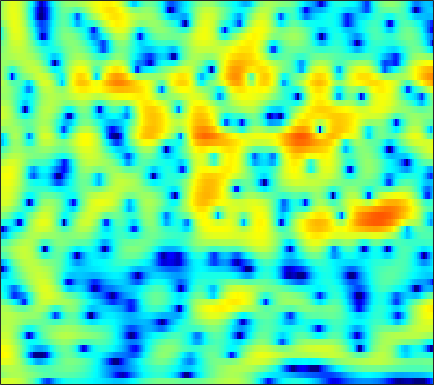

The file beside this chart, header and first rows:
3.3202, 3.4934, 3.6545, 3.7347, 3.7376, 3.6654, 3.5031, 3.3205, 2.9902, 2.5523, 1.9937, 1.4954, 0.71061, -0.22651, -1.05, -2.3259, -3.8581, -5.1968, -7.3216, -9.8973, -12.808, -14.664, -14.872, -12.871
0.1935, 0.6364, 1.113, 1.47, 1.665, 1.831, 1.897, 1.886, 1.795, 1.627, 1.387, 1.167, 0.8293, 0.451, 0.1509, -0.2592, -0.6634, -0.9524, -1.302, -1.597, -1.824, -1.949, -2.054, -2.096
1.177, 1.527, 1.874, 2.089, 2.167, 2.169, 2.057, 1.907, 1.624, 1.26, 0.8302, 0.4727, -0.02864, -0.5388, -0.908, -1.364, -1.751, -1.984, -2.205, -2.32, -2.334, -2.288, -2.161, -1.983
4.372, 4.453, 4.441, 4.282, 4.064, 3.639, 3.054, 2.505, 1.629, 0.5835, -0.638, -1.669, -3.184, -4.835, -6.126, -7.806, -9.211, -9.882, -10.03, -9.401, -8.302, -7.361, -6.096, -4.901
5.859, 5.814, 5.609, 5.227, 4.819, 4.107, 3.174, 2.316, 0.9373, -0.7477, -2.804, -4.642, -7.603, -11.37, -14.98, -21.72, -32.04, -32.95, -30.79, -28.62, -21.52, -17.05, -12.57, -9.271
5.266, 5.246, 5.063, 4.701, 4.312, 3.632, 2.762, 1.99, 0.811, -0.5324, -2.016, -3.196, -4.819, -6.401, -7.49, -8.697, -9.563, -9.979, -10.2, -9.972, -9.27, -8.459, -7.108, -5.655
3.809, 3.876, 3.783, 3.482, 3.124, 2.468, 1.621, 0.8767, -0.244, -1.466, -2.709, -3.593, -4.604, -5.309, -5.604, -5.682, -5.476, -5.187, -4.672, -4.06, -3.38, -2.844, -2.112, -1.399
2.982, 3.151, 3.165, 2.925, 2.574, 1.871, 0.8781, -0.08235, -1.709, -3.838, -6.692, -9.605, -15.42, -20.62, -15.59, -10.49, -7.357, -5.666, -3.94, -2.613, -1.556, -0.887, -0.1236, 0.5164
2.215, 2.456, 2.586, 2.503, 2.302, 1.854, 1.199, 0.5716, -0.4319, -1.598, -2.86, -3.774, -4.741, -5.16, -5.045, -4.449, -3.627, -2.99, -2.199, -1.521, -0.9606, -0.6106, -0.2273, 0.08331
1.879, 2.122, 2.311, 2.356, 2.303, 2.127, 1.843, 1.575, 1.174, 0.7436, 0.3217, 0.03449, -0.2846, -0.5159, -0.6328, -0.7255, -0.7762, -0.8236, -0.9378, -1.128, -1.411, -1.682, -2.097, -2.501
2.132, 2.321, 2.45, 2.455, 2.388, 2.219, 1.989, 1.798, 1.54, 1.297, 1.111, 1.011, 0.933, 0.8926, 0.8651, 0.8044, 0.6662, 0.4831, 0.0721, -0.5886, -1.594, -2.64, -4.57, -7.385
1.856, 1.883, 1.773, 1.495, 1.192, 0.6837, 0.09613, -0.3741, -0.9724, -1.424, -1.596, -1.494, -1.065, -0.3957, 0.1535, 0.8273, 1.343, 1.585, 1.682, 1.494, 0.9713, 0.3589, -0.7452, -2.063
-0.7022, -0.9578, -1.544, -2.381, -3.14, -4.282, -5.583, -6.71, -8.62, -11.4, -15.29, -15.78, -10.76, -6.331, -3.871, -1.394, 0.3812, 1.366, 2.287, 2.839, 3.092, 3.118, 2.983, 2.732
-3.846, -4.498, -5.884, -7.929, -9.964, -13.17, -15.38, -15.05, -13.52, -12.36, -11.37, -10.21, -7.896, -5.172, -3.252, -1.058, 0.6989, 1.739, 2.791, 3.492, 3.904, 4.043, 4.024, 3.792
-4.879, -5.409, -6.488, -8.05, -9.516, -11.51, -12.37, -11.65, -9.597, -7.456, -5.501, -4.17, -2.534, -1.016, 0.04463, 1.31, 2.365, 3.012, 3.663, 4.07, 4.231, 4.183, 3.911, 3.381
-5.579, -5.63, -5.696, -5.723, -5.671, -5.455, -5.035, -4.548, -3.717, -2.735, -1.679, -0.8996, 0.1124, 1.045, 1.674, 2.402, 2.988, 3.319, 3.603, 3.7, 3.588, 3.36, 2.854, 2.104
-8.63, -8.407, -7.714, -6.714, -5.88, -4.761, -3.67, -2.874, -1.865, -0.9217, -0.05567, 0.5368, 1.252, 1.869, 2.256, 2.664, 2.952, 3.079, 3.13, 3.035, 2.787, 2.502, 1.964, 1.258
-22.14, -19.56, -13.39, -9.373, -7.194, -4.936, -3.166, -2.068, -0.8507, 0.1458, 0.9536, 1.454, 1.987, 2.375, 2.581, 2.742, 2.786, 2.749, 2.614, 2.388, 2.083, 1.801, 1.348, 0.7935
-9.524, -9.092, -7.582, -5.675, -4.288, -2.631, -1.219, -0.3243, 0.6669, 1.45, 2.034, 2.353, 2.615, 2.702, 2.657, 2.473, 2.159, 1.863, 1.43, 0.9964, 0.6056, 0.3558, 0.08475, -0.1821
-2.767, -2.467, -1.881, -1.139, -0.5306, 0.3021, 1.093, 1.623, 2.231, 2.689, 2.982, 3.072, 3.009, 2.721, 2.34, 1.6, 0.5938, -0.3301, -1.701, -2.985, -3.765, -3.828, -3.335, -2.586
-1.071, -0.7724, -0.3037, 0.2302, 0.6673, 1.262, 1.835, 2.229, 2.682, 3.011, 3.187, 3.19, 3.006, 2.557, 2.011, 0.9264, -0.6766, -2.354, -5.628, -11.33, -30.25, -15.63, -8.3, -4.882
-3.083, -2.835, -2.372, -1.756, -1.224, -0.495, 0.2134, 0.7157, 1.302, 1.784, 2.13, 2.3, 2.37, 2.233, 1.984, 1.423, 0.6007, -0.1685, -1.331, -2.399, -2.995, -2.987, -2.411, -1.627
-9.056, -9.22, -8.342, -6.787, -5.596, -4.208, -3.058, -2.322, -1.469, -0.6833, 0.04568, 0.5612, 1.151, 1.603, 1.846, 2.03, 2.052, 1.985, 1.817, 1.607, 1.412, 1.294, 1.137, 1.028
-17.24, -20.79, -14.46, -10.19, -8.383, -6.98, -6.294, -6.032, -5.564, -4.653, -3.244, -2.071, -0.5597, 0.7706, 1.587, 2.45, 3.071, 3.384, 3.634, 3.692, 3.573, 3.381, 2.957, 2.339
-4.168, -4.621, -4.908, -5.098, -5.444, -6.409, -8.476, -11.33, -19.72, -17.77, -9.097, -5.57, -2.429, -0.1855, 1.091, 2.402, 3.382, 3.916, 4.392, 4.617, 4.57, 4.35, 3.816, 2.893
0.2212, -0.05837, -0.5184, -1.153, -1.749, -2.787, -4.043, -5.002, -5.972, -5.966, -5.031, -4.085, -2.665, -1.338, -0.4039, 0.7534, 1.758, 2.406, 3.071, 3.498, 3.656, 3.568, 3.208, 2.508
2.299, 2.301, 2.106, 1.721, 1.311, 0.6072, -0.2244, -0.9222, -1.865, -2.817, -3.747, -4.366, -4.915, -4.824, -4.214, -2.866, -1.349, -0.3018, 0.8584, 1.681, 2.179, 2.353, 2.28, 1.968
3.542, 3.734, 3.766, 3.558, 3.237, 2.619, 1.744, 0.9187, -0.4703, -2.308, -4.821, -7.46, -13.59, -33.61, -15.19, -8.228, -4.609, -2.79, -1.09, 0.03318, 0.7249, 1.02, 1.145, 1.001
3.74, 4.017, 4.17, 4.072, 3.844, 3.336, 2.585, 1.87, 0.6778, -0.7339, -2.371, -3.641, -5.12, -5.893, -5.802, -4.968, -3.871, -3.089, -2.233, -1.601, -1.245, -1.137, -1.115, -1.323
3.831, 4.139, 4.356, 4.342, 4.189, 3.787, 3.188, 2.611, 1.71, 0.6886, -0.3875, -1.169, -2.093, -2.819, -3.178, -3.443, -3.491, -3.474, -3.411, -3.421, -3.53, -3.746, -4.146, -4.696
4.305, 4.632, 4.872, 4.897, 4.768, 4.409, 3.832, 3.263, 2.334, 1.21, -0.05296, -1.082, -2.473, -3.74, -4.498, -5.164, -5.414, -5.411, -5.361, -5.453, -5.787, -6.247, -7.318, -8.75
4.658, 4.996, 5.268, 5.331, 5.236, 4.913, 4.336, 3.733, 2.659, 1.265, -0.5365, -2.224, -5.016, -8.666, -11.73, -13.47, -11.2, -9.329, -7.696, -6.908, -6.918, -7.335, -8.555, -10.55
3.989, 4.411, 4.807, 5.009, 5.021, 4.836, 4.404, 3.905, 2.987, 1.735, 0.114, -1.403, -3.921, -6.946, -9.201, -10.46, -9.095, -7.758, -6.412, -5.695, -5.608, -5.9, -6.706, -7.991
1.926, 2.551, 3.219, 3.661, 3.853, 3.91, 3.765, 3.513, 3.005, 2.293, 1.402, 0.6663, -0.3809, -1.354, -1.964, -2.487, -2.69, -2.717, -2.688, -2.752, -2.938, -3.289, -3.91, -4.859
-0.7232, 0.07397, 0.946, 1.611, 1.987, 2.327, 2.468, 2.455, 2.27, 1.954, 1.519, 1.157, 0.7058, 0.2924, 0.04503, -0.1815, -0.315, -0.3552, -0.41, -0.5126, -0.713, -0.9347, -1.366, -1.934
-3.075, -2.477, -1.612, -0.679, -0.03315, 0.6722, 1.105, 1.246, 1.194, 0.908, 0.4853, 0.1189, -0.3032, -0.5216, -0.5113, -0.3112, 0.03087, 0.3156, 0.6493, 0.8926, 0.9556, 0.9408, 0.7428, 0.4487
-8.396, -8.342, -5.841, -3.057, -1.459, 0.01004, 0.8218, 1.031, 0.8464, 0.09372, -1.178, -2.427, -4.223, -5.071, -4.464, -2.647, -0.7672, 0.3752, 1.536, 2.297, 2.732, 2.825, 2.736, 2.398
-7.261, -7.455, -4.72, -1.847, -0.2689, 1.076, 1.736, 1.823, 1.403, 0.3529, -1.528, -3.675, -8.051, -12.4, -9.098, -4.045, -0.7911, 0.8914, 2.435, 3.374, 3.843, 3.885, 3.617, 2.916
0.5087, 0.3966, 0.5592, 0.9078, 1.179, 1.413, 1.429, 1.282, 0.8466, 0.1981, -0.6021, -1.192, -1.835, -1.965, -1.659, -0.8138, 0.2372, 0.9833, 1.815, 2.357, 2.523, 2.443, 1.946, 1.017
2.405, 2.277, 2.129, 1.912, 1.698, 1.342, 0.8647, 0.4392, -0.1918, -0.8247, -1.362, -1.598, -1.696, -1.468, -1.134, -0.5229, 0.1674, 0.6523, 1.203, 1.55, 1.643, 1.553, 1.094, 0.3187
3.339, 3.236, 2.947, 2.504, 2.052, 1.268, 0.2621, -0.646, -2.026, -3.512, -4.772, -5.312, -5.081, -4.046, -3.015, -1.645, -0.4303, 0.3522, 1.158, 1.701, 2.003, 2.011, 1.783, 1.272
3.179, 3.128, 2.837, 2.318, 1.758, 0.7209, -0.6792, -2.034, -4.445, -7.952, -13.95, -25.32, -16.08, -9.127, -6.135, -3.382, -1.4, -0.2606, 0.9096, 1.748, 2.265, 2.455, 2.51, 2.278
1.82, 1.864, 1.719, 1.284, 0.7761, -0.1221, -1.316, -2.402, -4.055, -5.875, -7.486, -8.218, -7.957, -6.628, -5.365, -3.632, -2.041, -1.007, 0.1721, 1.091, 1.729, 2.085, 2.319, 2.335
0.8672, 1.011, 0.9595, 0.6377, 0.2346, -0.4772, -1.374, -2.153, -3.273, -4.406, -5.423, -5.981, -6.283, -5.925, -5.246, -3.956, -2.52, -1.457, -0.2142, 0.7755, 1.522, 1.892, 2.161, 2.24
1.323, 1.403, 1.196, 0.7829, 0.3688, -0.3202, -1.088, -1.739, -2.82, -4.221, -6.178, -8.06, -11.04, -11.78, -9.374, -5.663, -2.755, -1.099, 0.5682, 1.718, 2.438, 2.689, 2.769, 2.542
2.261, 1.923, 1.11, -0.02315, -0.9066, -1.807, -2.189, -2.223, -2.288, -2.757, -3.879, -5.197, -7.315, -7.612, -5.695, -2.556, -0.028, 1.392, 2.727, 3.526, 3.837, 3.827, 3.444, 2.62
1.612, 0.7812, -1.067, -4.251, -8.223, -17.44, -10.91, -6.513, -3.266, -1.531, -0.5765, -0.1638, 0.2342, 0.7502, 1.248, 1.999, 2.711, 3.133, 3.45, 3.452, 3.124, 2.694, 1.815, 0.6784
1.139, 0.6382, -0.4484, -1.905, -3.058, -3.965, -3.495, -2.478, -0.9807, 0.2887, 1.231, 1.753, 2.275, 2.623, 2.799, 2.915, 2.877, 2.709, 2.282, 1.567, 0.5441, -0.4905, -2.15, -3.955
0.9688, 0.9948, 0.9098, 0.7623, 0.665, 0.6745, 0.8497, 1.092, 1.501, 1.915, 2.248, 2.435, 2.581, 2.566, 2.46, 2.187, 1.742, 1.267, 0.4392, -0.6834, -2.188, -3.699, -6.367, -10.45
0.4329, 0.776, 1.16, 1.474, 1.68, 1.912, 2.122, 2.255, 2.392, 2.461, 2.447, 2.363, 2.144, 1.805, 1.466, 0.9095, 0.2319, -0.3538, -1.245, -2.254, -3.404, -4.386, -5.771, -7.15
-0.2496, 0.3211, 1.018, 1.623, 2.011, 2.417, 2.702, 2.827, 2.868, 2.764, 2.512, 2.217, 1.685, 1.017, 0.4329, -0.4457, -1.394, -2.102, -3.008, -3.795, -4.403, -4.722, -4.991, -5.054
-1.38, -0.454, 0.7076, 1.715, 2.334, 2.977, 3.382, 3.534, 3.536, 3.304, 2.834, 2.332, 1.468, 0.3671, -0.6028, -2.075, -3.699, -4.947, -6.434, -7.405, -7.57, -7.179, -6.322, -5.307
-4.02, -2.032, 0.1243, 1.765, 2.699, 3.593, 4.12, 4.292, 4.242, 3.878, 3.205, 2.501, 1.29, -0.2561, -1.667, -3.919, -6.736, -9.429, -14.42, -21.49, -17.59, -13.28, -9.372, -6.696
-4.539, -2.089, 0.381, 2.161, 3.142, 4.039, 4.526, 4.636, 4.46, 3.926, 3.051, 2.167, 0.6763, -1.15, -2.731, -5.113, -7.763, -9.859, -12.46, -14.01, -13.46, -11.85, -9.399, -7.108
-0.6532, 0.4982, 1.929, 3.114, 3.797, 4.414, 4.68, 4.645, 4.279, 3.549, 2.444, 1.365, -0.3996, -2.547, -4.383, -7.093, -9.967, -12.04, -14.11, -14.61, -13.52, -12.12, -9.918, -7.712
0.9717, 1.861, 2.925, 3.789, 4.271, 4.658, 4.726, 4.56, 4.031, 3.137, 1.849, 0.609, -1.429, -3.939, -6.182, -9.748, -14.24, -18.65, -29.17, -29.06, -19.72, -15.82, -12.01, -8.996
0.7355, 1.848, 3.034, 3.896, 4.339, 4.654, 4.651, 4.433, 3.848, 2.905, 1.588, 0.3413, -1.709, -4.241, -6.482, -9.994, -14.11, -17.49, -21.57, -22.38, -19.16, -16.09, -12.32, -9.141
0.4341, 1.611, 2.808, 3.643, 4.053, 4.337, 4.328, 4.126, 3.594, 2.749, 1.583, 0.4913, -1.266, -3.407, -5.29, -8.193, -11.64, -14.65, -19.04, -20.27, -16.62, -13.65, -10.37, -7.677
